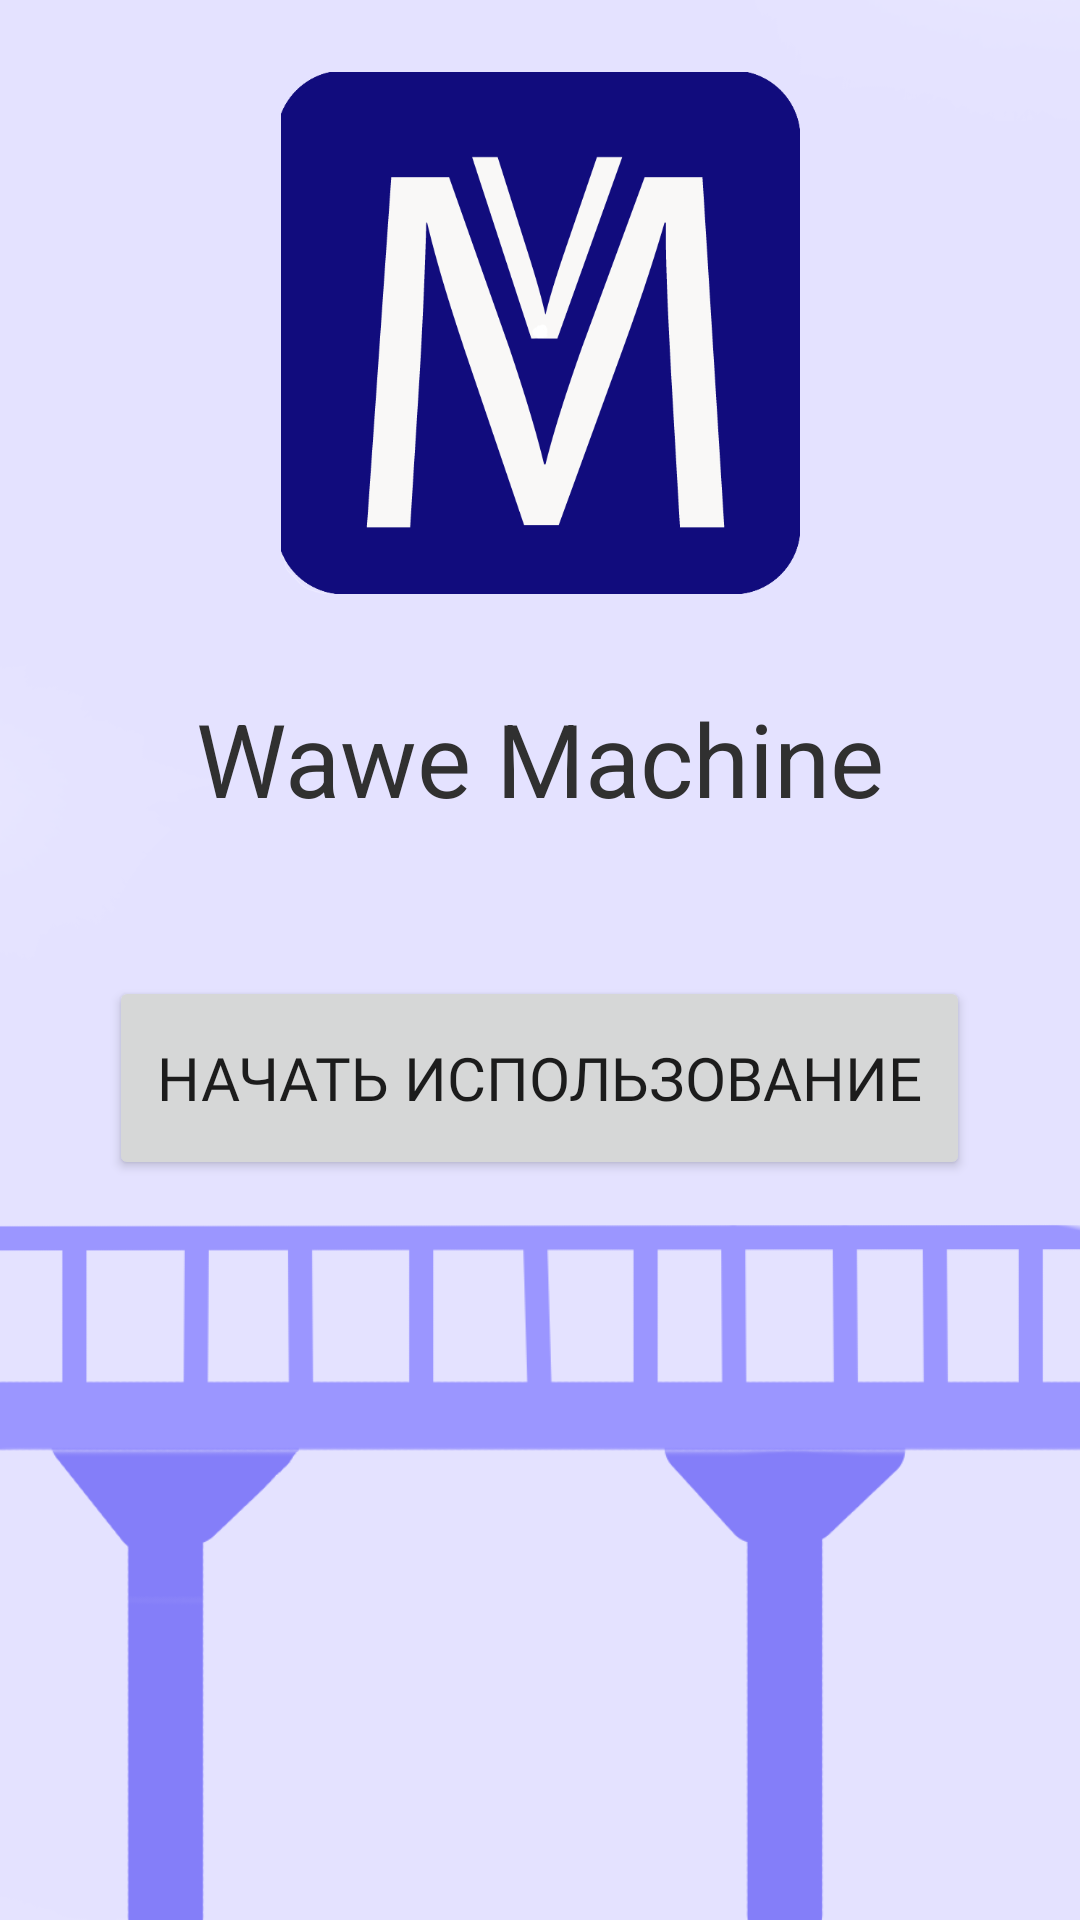

The Android layout XML behind this screen, and the referenced resources:
<!-- AndroidManifest.xml: application theme Theme.CityOfLightsFLL -->
<!-- res/layout/activity_start.xml -->
<?xml version="1.0" encoding="utf-8"?>
<androidx.constraintlayout.widget.ConstraintLayout xmlns:android="http://schemas.android.com/apk/res/android"
    xmlns:app="http://schemas.android.com/apk/res-auto"
    xmlns:tools="http://schemas.android.com/tools"
    android:layout_width="match_parent"
    android:layout_height="match_parent"
    tools:context=".StartActivity">

    <ImageView
        android:id="@+id/imageView2"
        android:layout_width="wrap_content"
        android:layout_height="wrap_content"
        app:layout_constraintBottom_toBottomOf="parent"
        app:layout_constraintEnd_toEndOf="parent"
        app:layout_constraintHorizontal_bias="0.0"
        app:layout_constraintStart_toStartOf="parent"
        app:layout_constraintTop_toTopOf="parent"
        app:layout_constraintVertical_bias="0.0"
        app:srcCompat="@drawable/bg2" />

    <Button
        android:id="@+id/start_use"
        android:layout_width="287dp"
        android:layout_height="68dp"
        android:layout_marginBottom="236dp"
        android:fontFamily="@font/roboto_light"
        android:text="начать использование"
        android:textSize="20sp"
        app:layout_constraintBottom_toBottomOf="parent"
        app:layout_constraintEnd_toEndOf="@+id/textView"
        app:layout_constraintHorizontal_bias="0.491"
        app:layout_constraintStart_toStartOf="@+id/textView"
        app:layout_constraintTop_toBottomOf="@+id/textView"
        app:layout_constraintVertical_bias="0.812" />

    <TextView
        android:id="@+id/textView"
        android:layout_width="307dp"
        android:layout_height="49dp"
        android:layout_marginTop="32dp"
        android:text="Wawe Machine"
        android:textAlignment="center"
        android:textColor="#303030"
        android:textSize="34sp"
        app:layout_constraintEnd_toEndOf="parent"
        app:layout_constraintStart_toStartOf="parent"
        app:layout_constraintTop_toBottomOf="@+id/imageView" />

    <ImageView
        android:id="@+id/imageView"
        android:layout_width="199dp"
        android:layout_height="174dp"
        android:layout_marginTop="24dp"
        app:layout_constraintEnd_toEndOf="@+id/textView"
        app:layout_constraintStart_toStartOf="@+id/textView"
        app:layout_constraintTop_toTopOf="parent"
        app:srcCompat="@drawable/icon" />

</androidx.constraintlayout.widget.ConstraintLayout>
<!-- resources referenced by this layout -->
<resources>
  <!-- drawable bg2: png bitmap (drawable, 77812 bytes) -->
  <!-- drawable icon: png bitmap (drawable, 32875 bytes) -->
  <style name="Theme.CityOfLightsFLL" parent="Theme.MaterialComponents.DayNight.DarkActionBar">
          
          <item name="colorPrimary">@color/purple_500</item>
          <item name="colorPrimaryVariant">@color/purple_700</item>
          <item name="colorOnPrimary">@color/white</item>
          
          <item name="colorSecondary">@color/teal_200</item>
          <item name="colorSecondaryVariant">@color/teal_700</item>
          <item name="colorOnSecondary">@color/black</item>
          
          <item name="android:statusBarColor" tools:targetApi="l">?attr/colorPrimaryVariant</item>
          
      </style>
  <color name="purple_500">#FF6200EE</color>
  <color name="purple_700">#FF3700B3</color>
  <color name="white">#FFFFFFFF</color>
  <color name="teal_200">#FF03DAC5</color>
  <color name="teal_700">#FF018786</color>
  <color name="black">#FF000000</color>
</resources>
